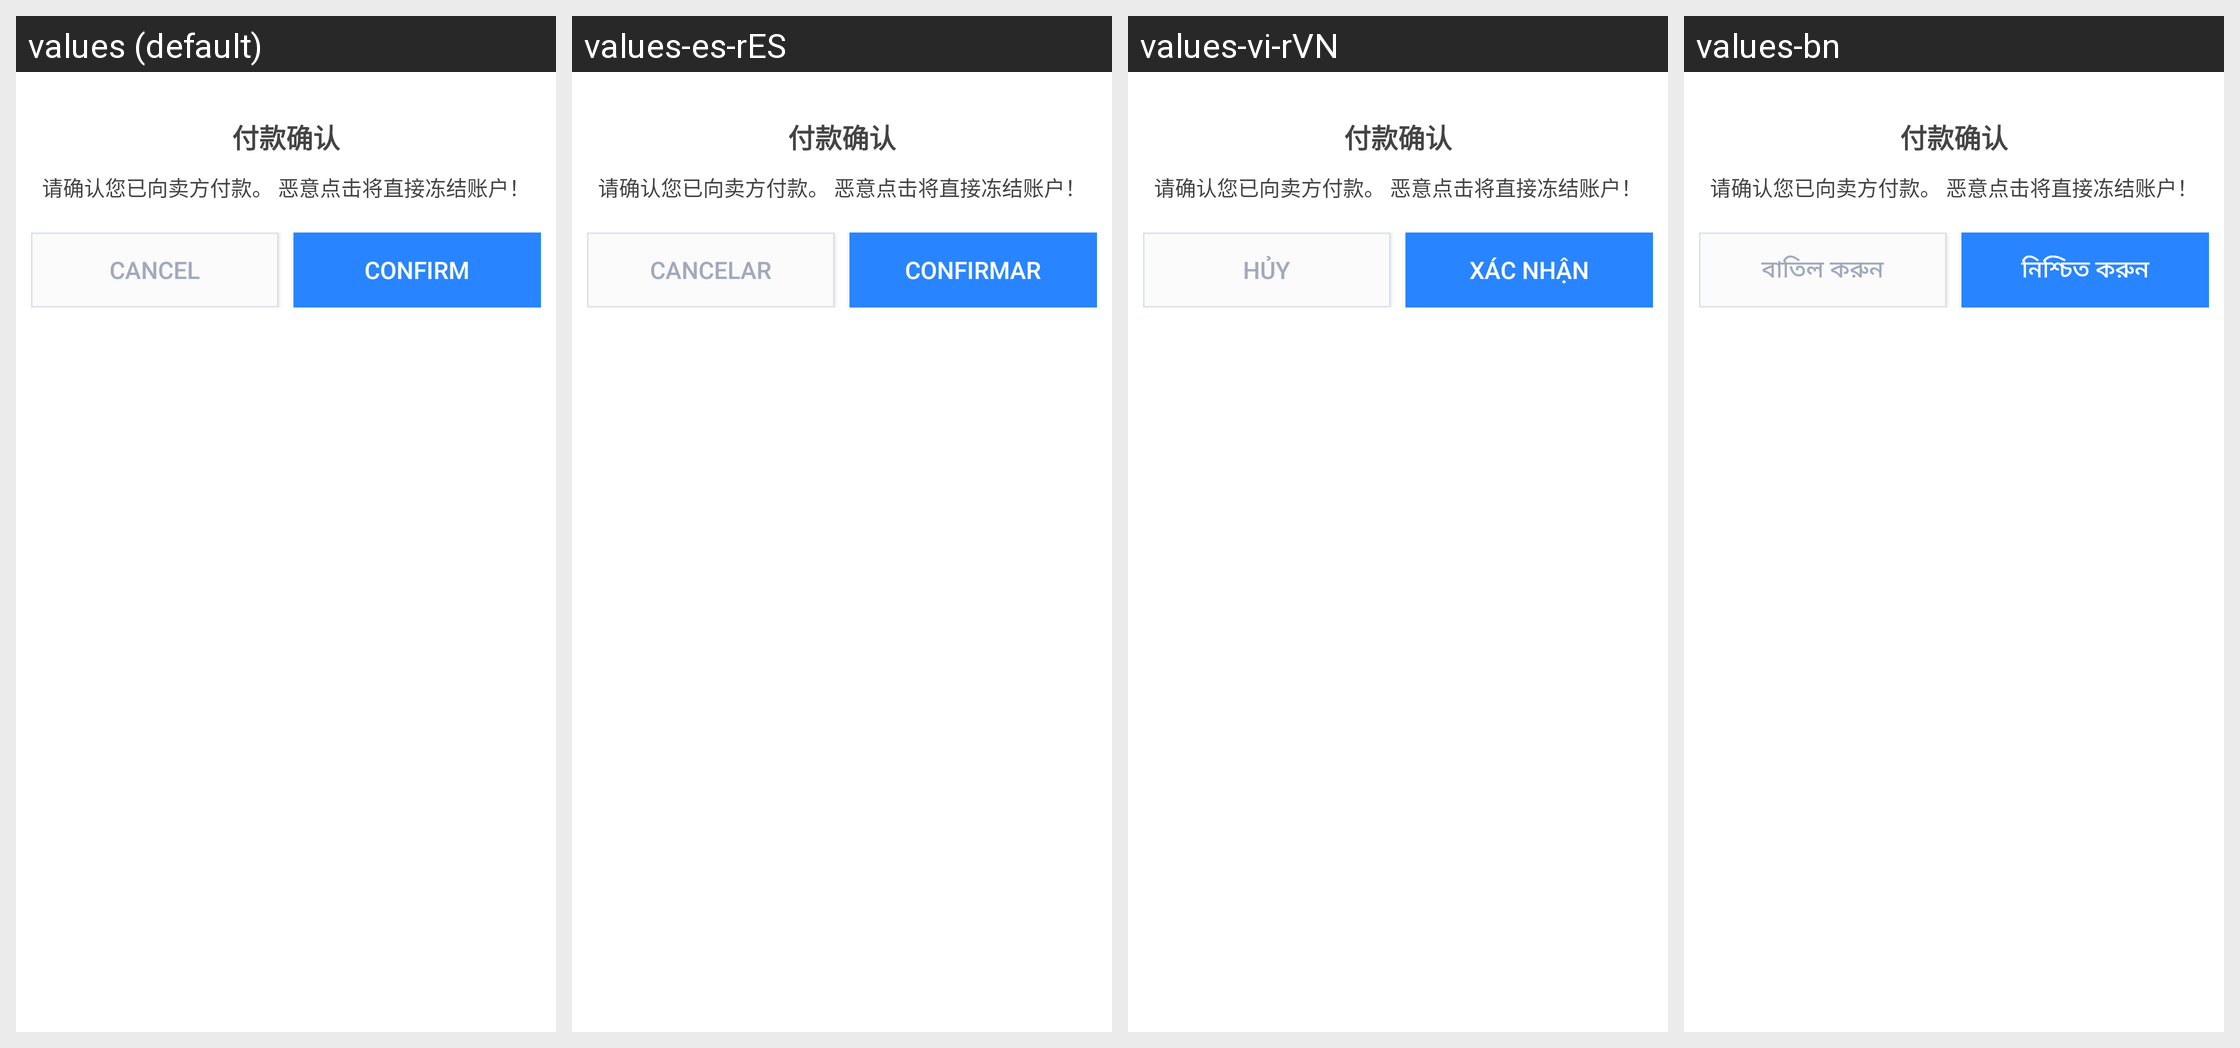

For this localized Android screen grid, give each drawn string resource with its value in every locale shown.
Android screen res/layout/dialog_confirm_pay_otc.xml rendered under 4 locales, left to right: values (default), values-es-rES, values-vi-rVN, values-bn. Device: Nexus 5 (rendered at 1080×1920; each locale shown at half size, 540×960, under a caption strip naming it); theme AppTheme.
Other locales in the repository, not shown: values-ar, values-de, values-fr, values-hi-rIN, values-ja-rJP, values-ko-rKR, values-pt, values-ru, values-th, values-tr, values-ur, values-zh, values-zh-rTW.
Strings drawn on this screen, with the default value and each locale's value (text and hints the layout hard-codes, and strings that could not be matched under every locale, appear in the picture but are not listed):

common_text_btnCancel
  values: Cancel
  values-es-rES: cancelar
  values-vi-rVN: Hủy
  values-bn: বাতিল করুন

common_text_btnConfirm
  values: Confirm
  values-es-rES: confirmar
  values-vi-rVN: Xác nhận
  values-bn: নিশ্চিত করুন
